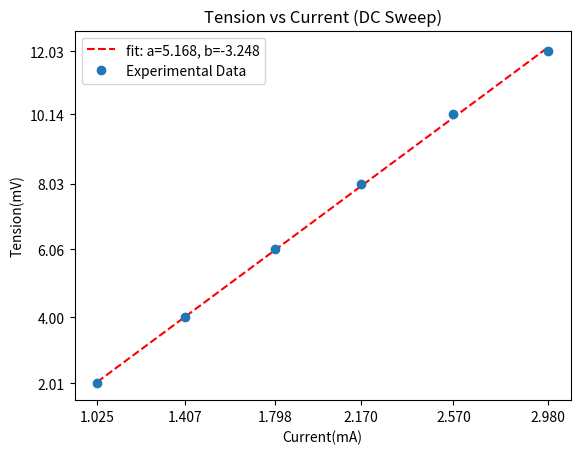

This chart was generated by the following Python code:
import matplotlib.pyplot as plt
import numpy as np
from scipy.optimize import curve_fit

def func(x, a, b):
    return a*x+b


current = [2.01,4,6.06,8.03,10.14,12.03]

Tension = [1.025, 1.407,1.798,2.17,2.57,2.98]

popt,pcov=curve_fit(func,Tension,current)
xnew = np.linspace(1.025,2.98,100)

plt.plot(xnew,func(xnew,*popt),'r--',label='fit: a=%5.3f, b=%5.3f' % tuple(popt))

plt.plot(Tension,current,'o',label='Experimental Data')
plt.title('Tension vs Current (DC Sweep)')
plt.yticks(current)
plt.xticks(Tension)
plt.xlabel('Current(mA)')
plt.ylabel('Tension(mV)')
plt.legend()

plt.show()
